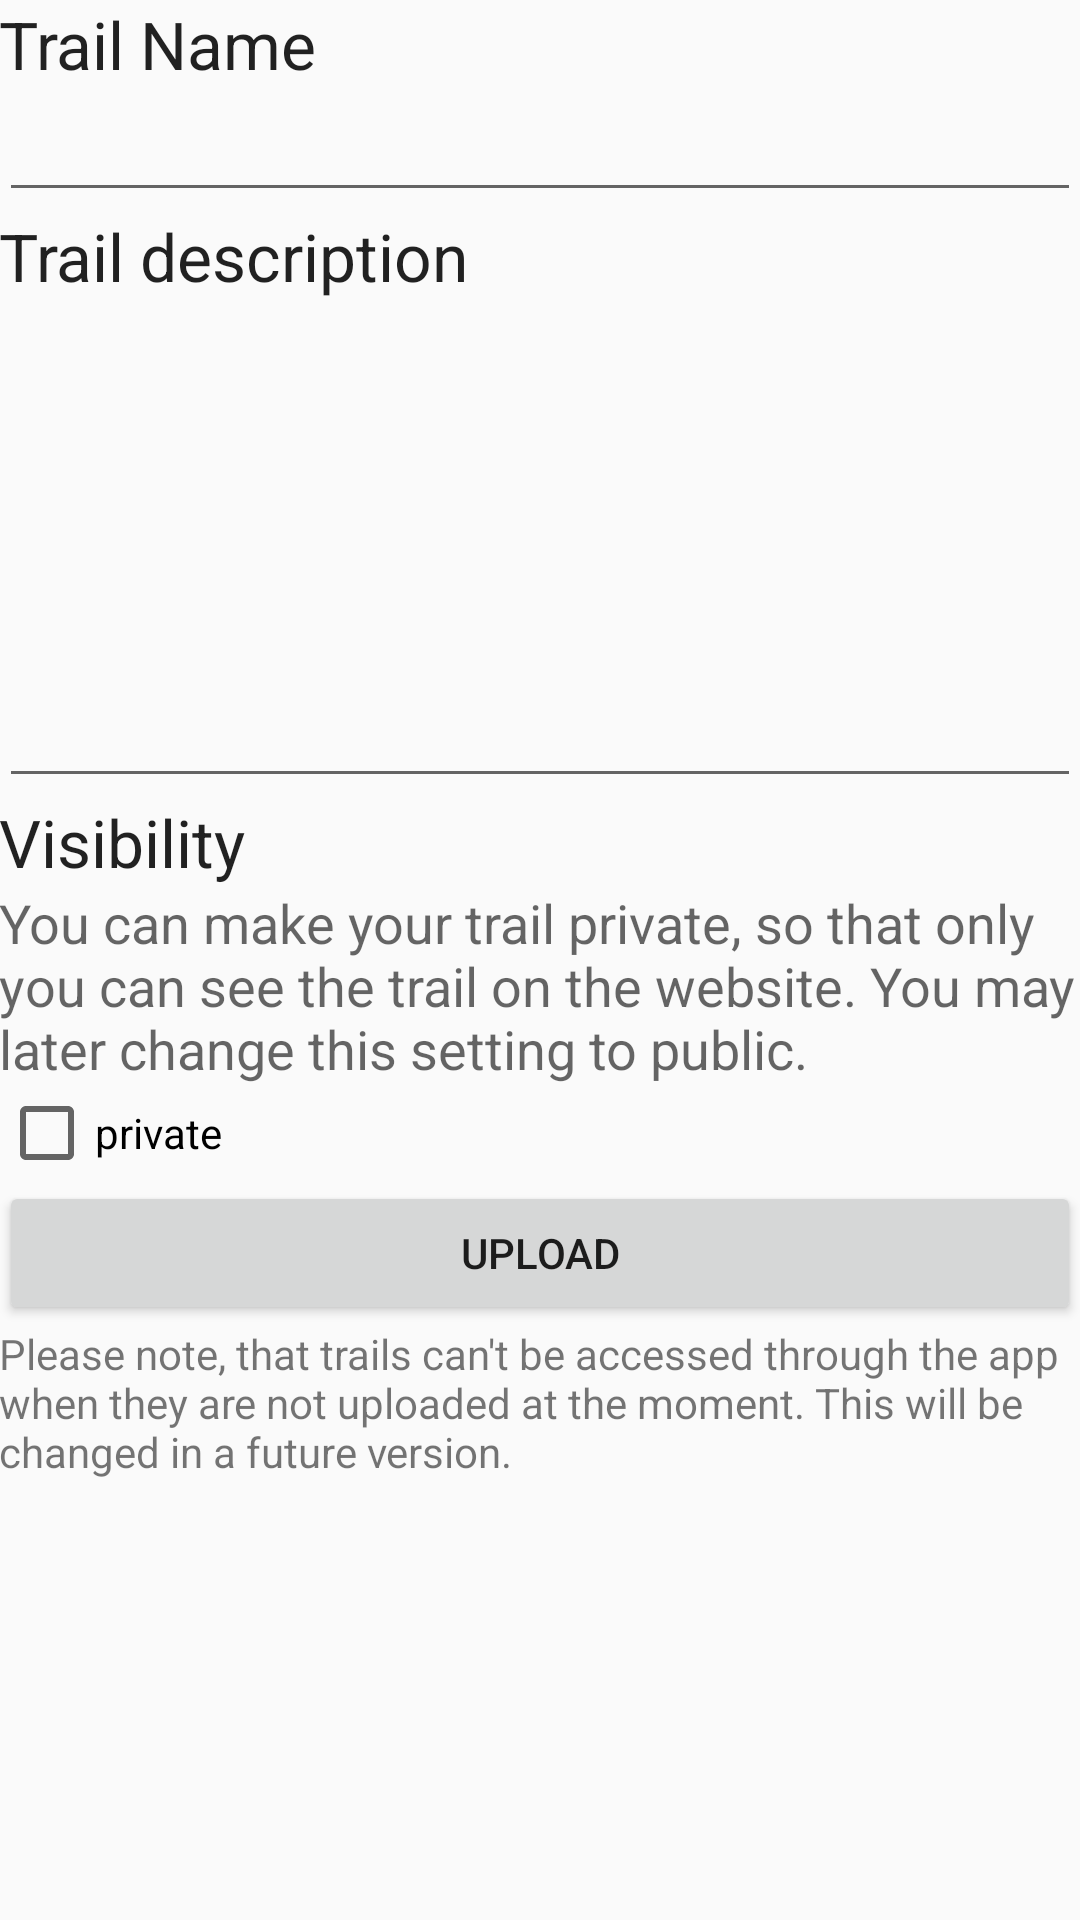

This screen was rendered from an Android layout file. Write that file and the resources it references.
<!-- AndroidManifest.xml: application theme AppTheme -->
<!-- res/layout/activity_upload_gpx.xml -->
<FrameLayout xmlns:android="http://schemas.android.com/apk/res/android"
    xmlns:tools="http://schemas.android.com/tools" android:layout_width="match_parent"
    android:layout_height="match_parent" android:paddingLeft="@dimen/activity_horizontal_margin"
    android:paddingRight="@dimen/activity_horizontal_margin"
    android:paddingTop="@dimen/activity_vertical_margin"
    android:paddingBottom="@dimen/activity_vertical_margin"
    tools:context="info.muni_scale.mdsdroid.gpx.UploadGpxActivity">

    <LinearLayout
        android:orientation="vertical"
        android:layout_width="match_parent"
        android:layout_height="wrap_content"
        android:layout_gravity="center_horizontal">

        <TextView
            android:layout_width="wrap_content"
            android:layout_height="wrap_content"
            android:textAppearance="?android:attr/textAppearanceLarge"
            android:text="Trail Name"
            android:id="@+id/txt_trail_name" />

        <EditText
            android:layout_width="match_parent"
            android:layout_height="wrap_content"
            android:id="@+id/name_input" />

        <TextView
            android:layout_width="wrap_content"
            android:layout_height="wrap_content"
            android:textAppearance="?android:attr/textAppearanceLarge"
            android:text="Trail description"
            android:id="@+id/txt_trail_desc" />

        <EditText
            android:layout_width="match_parent"
            android:layout_height="166dp"
            android:inputType="textMultiLine"
            android:ems="10"
            android:id="@+id/description_input" />

        <TextView
            android:layout_width="wrap_content"
            android:layout_height="wrap_content"
            android:textAppearance="?android:attr/textAppearanceLarge"
            android:text="Visibility"
            android:id="@+id/txt_visibility" />

        <TextView
            android:layout_width="wrap_content"
            android:layout_height="wrap_content"
            android:textAppearance="?android:attr/textAppearanceMedium"
            android:text="You can make your trail private, so that only you can see the trail on the website. You may later change this setting to public."
            android:id="@+id/txt_private_explanation" />

        <CheckBox
            android:layout_width="wrap_content"
            android:layout_height="wrap_content"
            android:text="private"
            android:id="@+id/chk_private"
            android:checked="false" />

        <Button
            android:layout_width="match_parent"
            android:layout_height="wrap_content"
            android:text="upload"
            android:id="@+id/button2" />

        <TextView
            android:layout_width="wrap_content"
            android:layout_height="wrap_content"
            android:textAppearance="?android:attr/textAppearanceSmall"
            android:text="Please note, that trails can&apos;t be accessed through the app when they are not uploaded at the moment. This will be changed in a future version."
            android:id="@+id/txt_limited_functionality" />

    </LinearLayout>

</FrameLayout>
<!-- resources referenced by this layout -->
<resources>
  <style name="AppTheme" parent="Theme.AppCompat.Light.NoActionBar">
          <item name="colorPrimary">@color/ColorPrimary</item>
          <item name="colorPrimaryDark">@color/ColorPrimaryDark</item>
          <item name="colorAccent">@color/ColorPrimary</item>
      </style>
  <color name="ColorPrimary">#cd5c5c</color>
  <color name="ColorPrimaryDark">#891818</color>
</resources>
